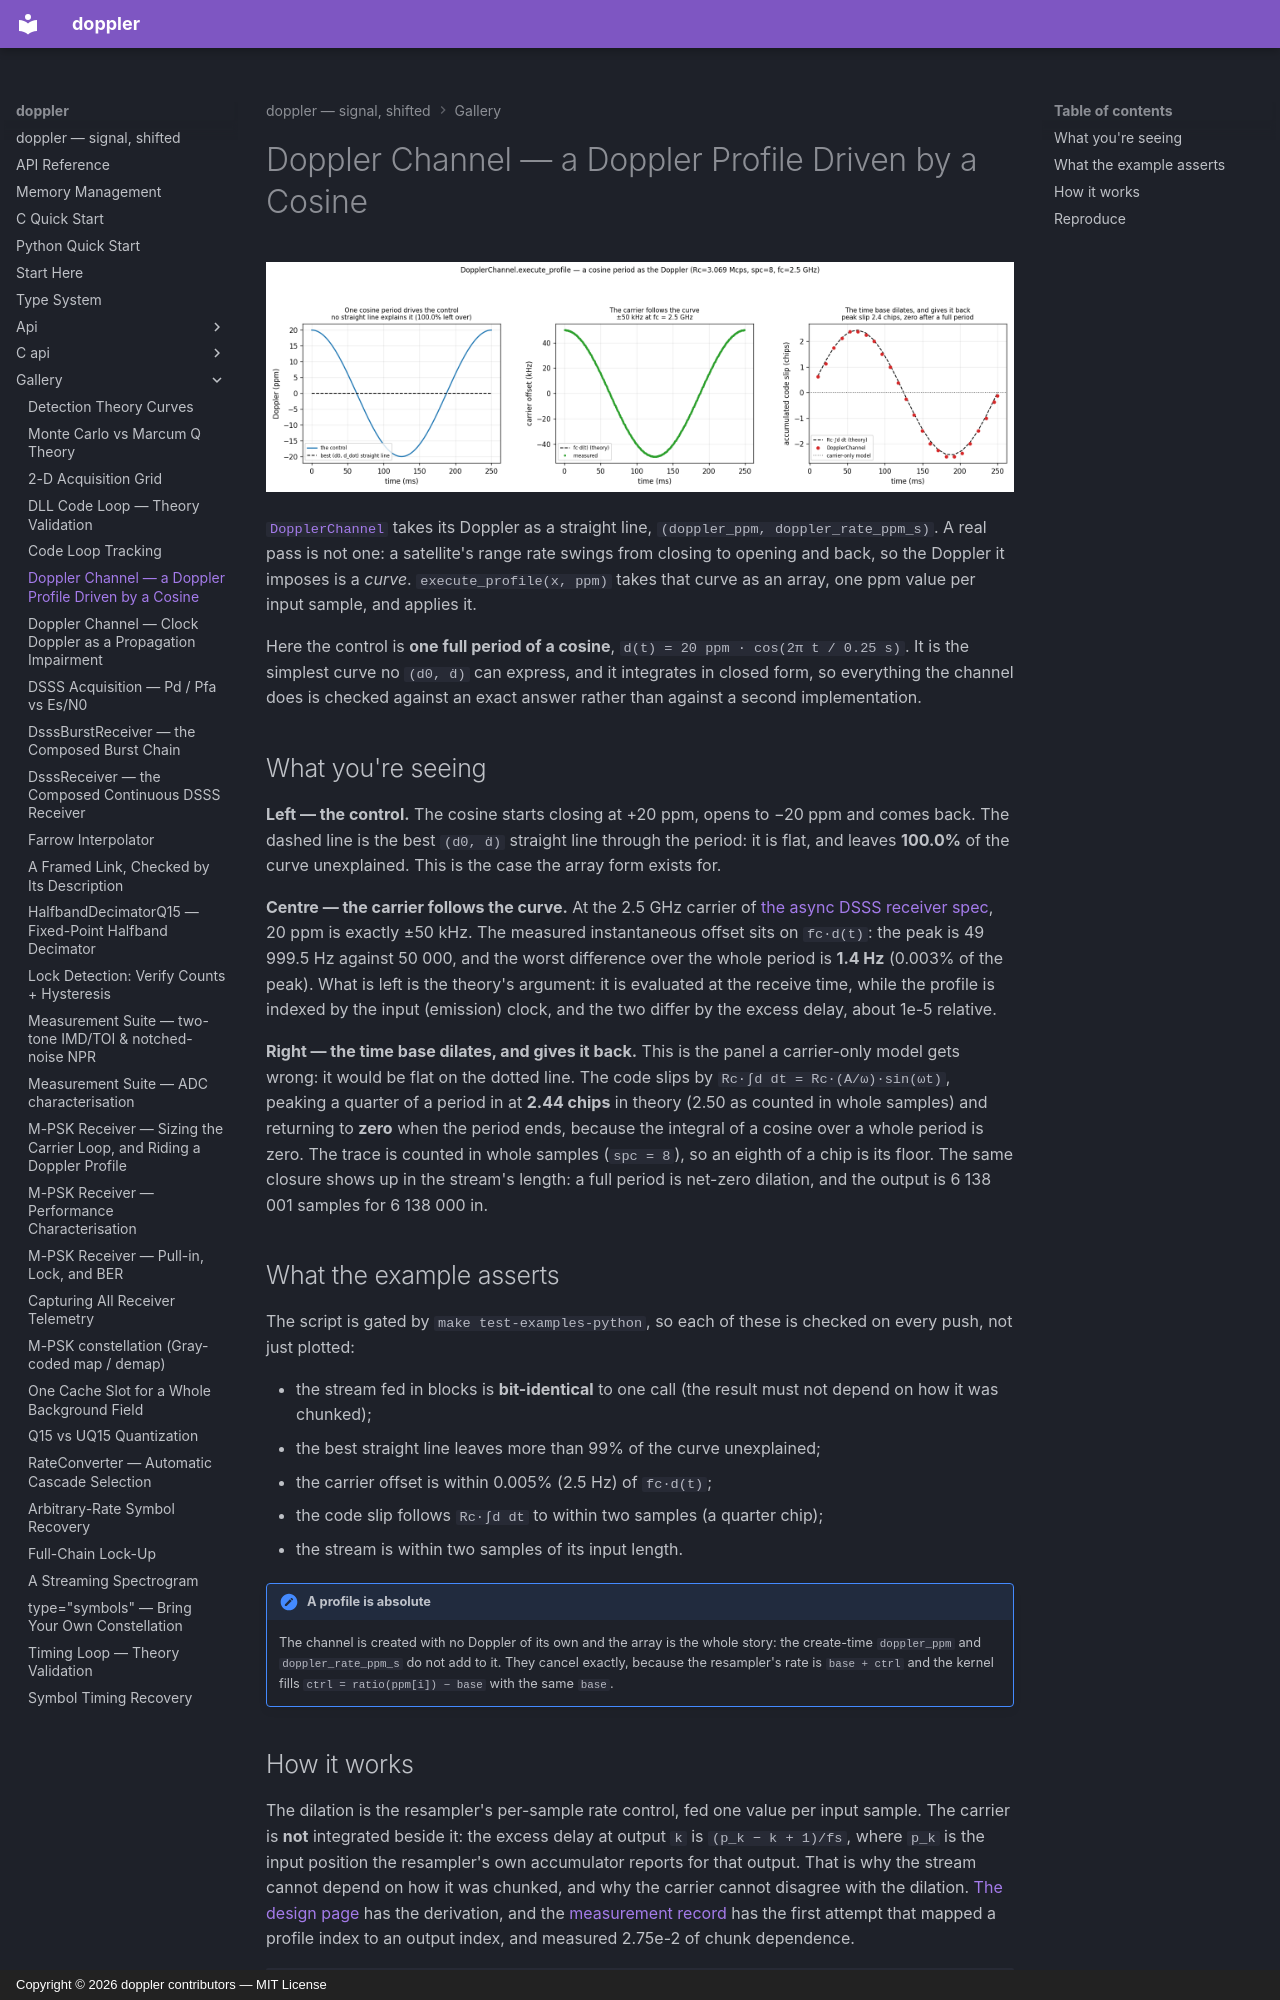

repository: doppler-dsp/doppler · page: gallery/doppler-channel-profile/index.html · generator: mkdocs · copyright: Copyright © 2026 doppler contributors — MIT License

---
description: "one cosine period as the Doppler: the carrier follows fc·d(t) to 1.4 Hz of 50 kHz, the code slip peaks at 2.5 chips (2.44 in theory) and returns to zero, and no straight line explains any of it."
---

# Doppler Channel — a Doppler Profile Driven by a Cosine

![DopplerChannel.execute_profile driven by one cosine period: the control, the carrier offset following it, and the code slip rising and returning to zero](../assets/doppler_channel_profile_demo.png)

[`DopplerChannel`](doppler-channel.md) takes its Doppler as a straight line,
`(doppler_ppm, doppler_rate_ppm_s)`. A real pass is not one: a satellite's
range rate swings from closing to opening and back, so the Doppler it imposes
is a *curve*. `execute_profile(x, ppm)` takes that curve as an array, one ppm
value per input sample, and applies it.

Here the control is **one full period of a cosine**,
`d(t) = 20 ppm · cos(2π t / 0.25 s)`. It is the simplest curve no `(d0, ḋ)` can
express, and it integrates in closed form, so everything the channel does is
checked against an exact answer rather than against a second implementation.

## What you're seeing

**Left — the control.** The cosine starts closing at +20 ppm, opens to −20 ppm
and comes back. The dashed line is the best `(d0, ḋ)` straight line through the
period: it is flat, and leaves **100.0%** of the curve unexplained. This is the
case the array form exists for.

**Centre — the carrier follows the curve.** At the 2.5 GHz carrier of
[the async DSSS receiver spec](../design/async-dsss-receiver.md), 20 ppm is
exactly ±50 kHz. The measured instantaneous offset sits on `fc·d(t)`: the peak
is 49 999.5 Hz against 50 000, and the worst difference over the whole period
is **1.4 Hz** (0.003% of the peak). What is left is the theory's argument: it is
evaluated at the receive time, while the profile is indexed by the input
(emission) clock, and the two differ by the excess delay, about 1e-5 relative.

**Right — the time base dilates, and gives it back.** This is the panel a
carrier-only model gets wrong: it would be flat on the dotted line. The code
slips by `Rc·∫d dt = Rc·(A/ω)·sin(ωt)`, peaking a quarter of a period in at **2.44
chips** in theory (2.50 as counted in whole samples) and returning to **zero**
when the period ends, because the integral
of a cosine over a whole period is zero. The trace is counted in whole samples
(`spc = 8`), so an eighth of a chip is its floor. The same closure shows up in
the stream's length: a full period is net-zero dilation, and the output is
6 138 001 samples for 6 138 000 in.

## What the example asserts

The script is gated by `make test-examples-python`, so each of these is checked
on every push, not just plotted:

- the stream fed in blocks is **bit-identical** to one call (the result must
    not depend on how it was chunked);
- the best straight line leaves more than 99% of the curve unexplained;
- the carrier offset is within 0.005% (2.5 Hz) of `fc·d(t)`;
- the code slip follows `Rc·∫d dt` to within two samples (a quarter chip);
- the stream is within two samples of its input length.

!!! note "A profile is absolute"

    The channel is created with no Doppler of its own and the array is the whole
    story: the create-time `doppler_ppm` and `doppler_rate_ppm_s` do not add to
    it. They cancel exactly, because the resampler's rate is `base + ctrl` and
    the kernel fills `ctrl = ratio(ppm[i]) − base` with the same `base`.
